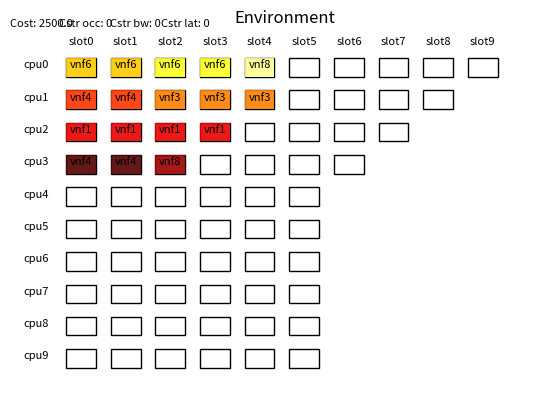

Source code (Python):
import matplotlib.patches as mpatches
import matplotlib.pyplot as plt
import numpy as np

CPU_PROPERTIES_SMALL = [10, 9, 8, 7, 6, 6, 6, 6, 6, 6]
CPU_PROPERTIES_LARGE = [10, 9, 8, 7, 6, 6, 6, 6, 6, 6, 10, 9, 8, 7, 6, 6, 6, 6, 6, 6]

LINK_PROPERTIES_BW_SMALL = [1000, 1000, 500, 400, 100, 100, 100, 100, 100, 100]
LINK_PROPERTIES_BW_LARGE = [1000, 1000, 500, 400, 100, 100, 100, 100, 100, 100, 1000, 1000, 500, 400, 100, 100, 100,
                            100, 100, 100]

LINK_PROPERTIES_LAT_SMALL = [30, 50, 10, 50, 50, 50, 50, 50, 50, 50]
LINK_PROPERTIES_LAT_LARGE = [30, 50, 10, 50, 50, 50, 50, 50, 50, 50, 30, 50, 10, 50, 50, 50, 50, 50, 50, 50]

VNFD_PROPERTIES_SIZE_SMALL = [0, 4, 3, 3, 2, 2, 2, 1, 1]
VNFD_PROPERTIES_BW_SMALL = [0, 100, 80, 60, 20, 20, 20, 20, 20]
VNFD_PROPERTIES_LAT_SMALL = [0, 100, 80, 60, 20, 20, 20, 20, 20]


class Environment(object):
    """
        Implementation of a sequence-to-sequence model based on dynamic multi-cell RNNs

        Attributes:
            num_cpus(int)                           -- Number of hosts
            num_vnfds(int)                          -- Number of VNF descriptors
            env_profile(str)                        -- Environment profile
            dict_vnf_profile(str)                   -- VNF dictionary profile
    """

    def __init__(self, num_cpus, num_vnfds, env_profile="small_default", dict_vnf_profile="small_default"):

        # Environment properties
        self.num_cpus = num_cpus
        self.num_vnfds = num_vnfds
        self.cpu_properties = [{"numSlots": 0} for _ in range(num_cpus)]
        self.link_properties = [{"bandwidth": 0, "latency": 0} for _ in range(num_cpus)]
        self.vnfd_properties = [{"size": 0, "bandwidth": 0, "latency": 0} for _ in range(num_vnfds + 1)]
        self.p_min = 200
        self.p_slot = 100

        # Assign environmental properties
        self._getEnvProperties(num_cpus, env_profile)
        self._getVnfdProperties(num_vnfds, dict_vnf_profile)

        # Environment cell slots
        self.max_slots = max([cpu["numSlots"] for cpu in self.cpu_properties])
        self.cells = np.empty((self.num_cpus, self.max_slots))

        # Initialize Environment variables
        self._initEnv()

    def _initEnv(self):

        # Clear environment
        self.cells[:] = np.nan
        self.cpu_used = np.zeros(self.num_cpus)
        self.link_used = np.zeros(self.num_cpus)

        # Clear placement
        self.service_length = 0
        self.network_service = None
        self.placement = None
        self.first_slots = None
        self.reward = None
        self.constraint_occupancy = None
        self.constraint_bandwidth = None
        self.constraint_latency = None
        self.invalid_placement = False
        self.invalid_bandwidth = False
        self.invalid_latency = False

        self.link_latency = 0
        self.cpu_latency = 0

    def _getEnvProperties(self, num_cpus, env_profile):

        if env_profile == "small_default":

            assert num_cpus == len(CPU_PROPERTIES_SMALL)

            for i in range(num_cpus):
                self.cpu_properties[i]["numSlots"] = CPU_PROPERTIES_SMALL[i]
                self.link_properties[i]["bandwidth"] = LINK_PROPERTIES_BW_SMALL[i]
                self.link_properties[i]["latency"] = LINK_PROPERTIES_LAT_SMALL[i]

        elif env_profile == "large_default":

            assert num_cpus == len(CPU_PROPERTIES_LARGE)

            for i in range(num_cpus):
                self.cpu_properties[i]["numSlots"] = CPU_PROPERTIES_LARGE[i]
                self.link_properties[i]["bandwidth"] = LINK_PROPERTIES_BW_LARGE[i]
                self.link_properties[i]["latency"] = LINK_PROPERTIES_LAT_LARGE[i]

        else:
            raise Exception('Environment not detected.')

    def _getVnfdProperties(self, num_vnfds, dict_vnf_profile):

        if dict_vnf_profile == "small_default":

            assert num_vnfds + 1 == len(VNFD_PROPERTIES_SIZE_SMALL)

            for i in range(num_vnfds + 1):
                self.vnfd_properties[i]["size"] = VNFD_PROPERTIES_SIZE_SMALL[i]
                self.vnfd_properties[i]["bandwidth"] = VNFD_PROPERTIES_BW_SMALL[i]
                self.vnfd_properties[i]["latency"] = VNFD_PROPERTIES_LAT_SMALL[i]

        else:
            raise Exception('VNF dictionary not detected.')

    def _placeSlot(self, cpu, vnf):
        """ Place VM """

        occupied_slot = np.nan

        for slot in range(self.cpu_properties[cpu]["numSlots"]):
            if np.isnan(self.cells[cpu][slot]):
                self.cells[cpu][slot] = vnf
                occupied_slot = slot
                break

        return occupied_slot

    def _placeVNF(self, i, cpu, vnf):
        """ Place VNF """

        if self.vnfd_properties[vnf]["size"] <= (self.cpu_properties[cpu]["numSlots"] - self.cpu_used[cpu]):

            for slot in range(self.vnfd_properties[vnf]["size"]):
                occupied_slot = self._placeSlot(cpu, vnf)

                # Anotate first slot used by the VNF
                if slot == 0:
                    self.first_slots[i] = occupied_slot

            self.cpu_used[cpu] += self.vnfd_properties[vnf]["size"]

        else:

            self.cpu_used[cpu] += self.vnfd_properties[vnf]["size"]
            self.first_slots[i] = -1

    def _computeLink(self):
        """ Compute link usage and link latency """

        self.bandwidth = max([self.vnfd_properties[vnf]["bandwidth"] for vnf in self.network_service])

        for i in range(self.service_length):

            cpu = self.placement[i]

            if i == 0:
                self.link_used[cpu] += self.bandwidth
                self.link_latency += self.link_properties[cpu]["latency"]

            elif cpu != self.placement[i - 1]:
                self.link_used[cpu] += self.bandwidth
                self.link_latency += self.link_properties[cpu]["latency"]

            if i == self.service_length - 1:
                self.link_used[cpu] += self.bandwidth
                self.link_latency += self.link_properties[cpu]["latency"]

            elif cpu != self.placement[i + 1]:
                self.link_used[cpu] += self.bandwidth
                self.link_latency += self.link_properties[cpu]["latency"]

    def _computeReward(self):
        """ Compute reward signals """

        # Check occupancy
        self.constraint_occupancy = 0
        for i in range(self.num_cpus):
            if self.cpu_used[i] > self.cpu_properties[i]["numSlots"]:
                self.invalid_placement = True
                self.constraint_occupancy += self.cpu_used[i] - self.cpu_properties[i]["numSlots"]

        # Check bandwidth
        self.constraint_bandwidth = 0
        for i in range(self.num_cpus):
            if self.link_used[i] > self.link_properties[i]["bandwidth"]:
                self.invalid_bandwidth = True
                self.constraint_bandwidth += self.link_used[i] - self.link_properties[i]["bandwidth"]

        # Check latency
        self.cpu_latency = sum(
            [self.vnfd_properties[vnf]["latency"] for vnf in self.network_service[:self.service_length]])

        self.constraint_latency = 0
        if self.link_latency > self.cpu_latency:
            self.invalid_latency = True
            self.constraint_latency += self.link_latency - self.cpu_latency

        # Reward
        self.reward = 0
        for cpu in range(self.num_cpus):
            if self.cpu_used[cpu]:
                self.reward += self.p_min + self.p_slot * self.cpu_used[cpu]

    def step(self, length, network_service, placement):
        """ Place network service """

        self.service_length = length
        self.network_service = network_service
        self.placement = placement
        self.first_slots = -np.ones(length, dtype='int32')

        for i in range(length):
            self._placeVNF(i, placement[i], network_service[i])

        self._computeLink()
        self._computeReward()

    def clear(self):

        # Reset environmental variables
        self._initEnv()

    def render(self):
        """ Render environment using MatplotLib """

        # Creates just a figure and only one subplot
        fig, ax = plt.subplots()
        ax.set_title('Environment')

        margin = 3
        margin_ext = 6
        xlim = 100
        ylim = 80

        # Set drawing limits
        plt.xlim(0, xlim)
        plt.ylim(-ylim, 0)

        # Set hight and width for the box
        high = np.floor((ylim - 2 * margin_ext - margin * (self.num_cpus - 1)) / self.num_cpus)
        wide = np.floor((xlim - 2 * margin_ext - margin * (self.max_slots - 1)) / self.max_slots)

        plt.text(1, 1, "Cost: {}".format(self.reward), ha="center", family='sans-serif', size=8)
        plt.text(10, 1, "Cstr occ: {}".format(self.constraint_occupancy), ha="center", family='sans-serif', size=8)
        plt.text(20, 1, "Cstr bw: {}".format(self.constraint_bandwidth), ha="center", family='sans-serif', size=8)
        plt.text(30, 1, "Cstr lat: {}".format(self.constraint_latency), ha="center", family='sans-serif', size=8)

        # Plot slot labels
        for slot in range(self.max_slots):
            x = wide * slot + slot * margin + margin_ext
            plt.text(x + 0.5 * wide, -3, "slot{}".format(slot), ha="center", family='sans-serif', size=8)

        # Plot cpu labels & placement empty boxes
        for cpu in range(self.num_cpus):
            y = -high * (cpu + 1) - (cpu) * margin - margin_ext
            plt.text(0, y + 0.5 * high, "cpu{}".format(cpu), ha="center", family='sans-serif', size=8)

            for slot in range(self.cpu_properties[cpu]["numSlots"]):
                x = wide * slot + slot * margin + margin_ext
                rectangle = mpatches.Rectangle((x, y), wide, high, linewidth=1, edgecolor='black', facecolor='none')
                ax.add_patch(rectangle)

        # Select service_length colors from a colormap
        cmap = plt.cm.get_cmap('hot')
        colormap = [cmap(np.float32(i + 1) / (self.service_length + 1)) for i in range(self.service_length)]

        # Plot service boxes
        for idx in range(self.service_length):
            vnf = self.network_service[idx]
            cpu = self.placement[idx]
            first_slot = self.first_slots[idx]

            for k in range(self.vnfd_properties[vnf]["size"]):

                # Plot ONLY if it is a valid placement
                if first_slot != -1:
                    slot = first_slot + k
                    x = wide * slot + slot * margin + margin_ext
                    y = -high * (cpu + 1) - cpu * margin - margin_ext
                    rectangle = mpatches.Rectangle((x, y), wide, high, linewidth=0, facecolor=colormap[idx], alpha=.9)
                    ax.add_patch(rectangle)
                    plt.text(x + 0.5 * wide, y + 0.5 * high, "vnf{}".format(vnf), ha="center", family='sans-serif',
                             size=8)

        plt.axis('off')
        plt.show()


if __name__ == "__main__":
    # Define environment
    num_cpus = 10
    num_vnfds = 8

    env = Environment(num_cpus, num_vnfds)

    # Allocate service in the environment
    service_length = 8
    network_service = [4, 8, 1, 4, 3, 6, 6, 8]
    placement = [3, 3, 2, 1, 1, 0, 0, 0]

    env.step(service_length, network_service, placement)

    print("Placement Invalid: ", env.invalid_placement)
    print("Link used: ", env.link_used, "Invalid: ", env.invalid_bandwidth)
    print("CPU Latency: ", env.cpu_latency, "Link Latency: ", env.link_latency, "Invalid: ", env.invalid_latency)
    print("Cost: ", env.reward)
    print("Constraint_occupancy: ", env.constraint_occupancy)
    print("Constraint_bandwidth: ", env.constraint_bandwidth)
    print("Constraint_latency: ", env.constraint_latency)

    env.render()
    env.clear()
